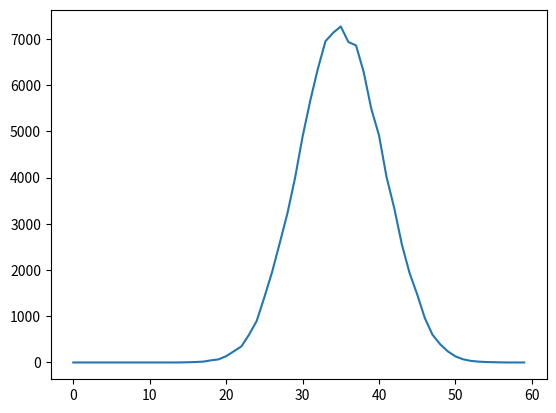

Source code (Python):
import random
import matplotlib.pyplot as plt
exp = 100000
de_number = 10
result = [sum([random.randint(1,6) for j in range(de_number)]) for i in range(exp)]

visual = [result.count(i) for i in range(6*de_number)]


plt.plot(visual)
plt.show()


    
    
        
    
    